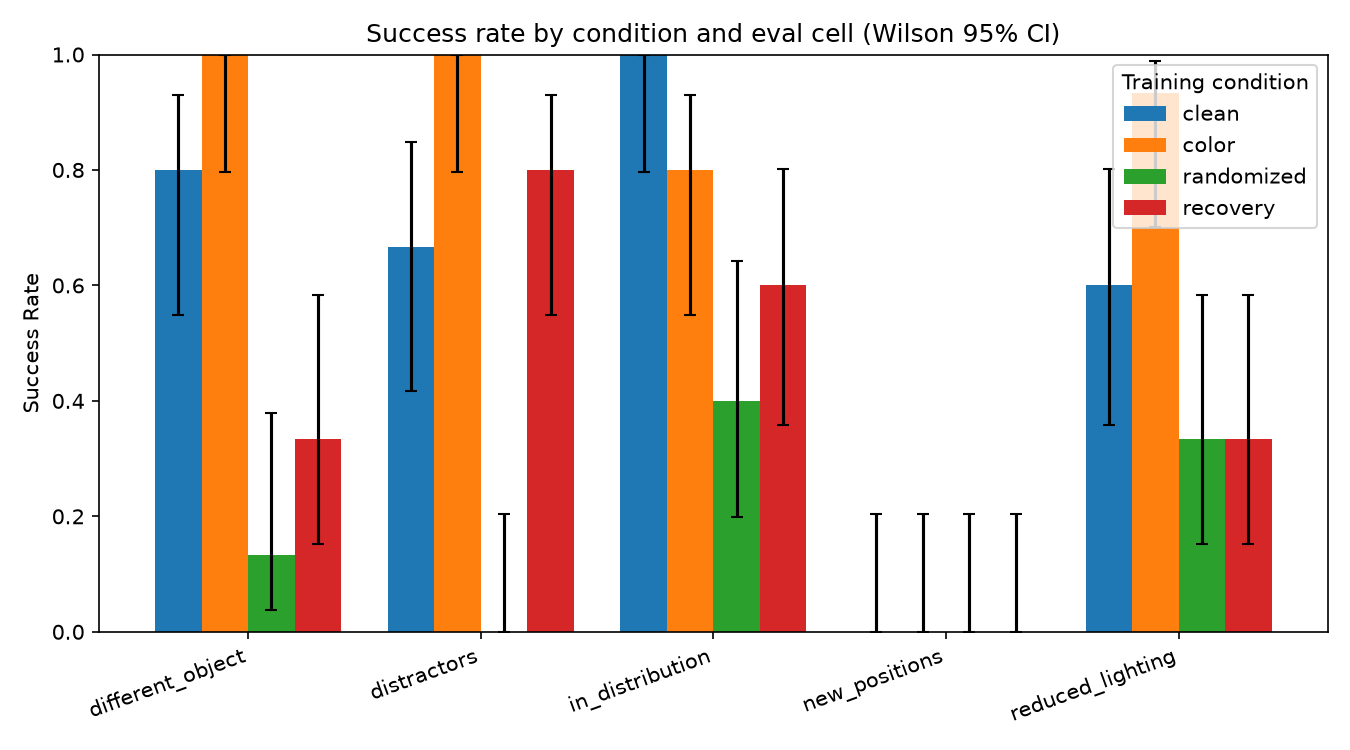

Data behind this chart, as committed beside it:
seed, condition, eval_cell, n, successes, success_rate, ci_low, ci_high
2000, clean, different_object, 15, 12, 0.8, 0.5481, 0.9295
2000, clean, distractors, 15, 10, 0.6667, 0.4171, 0.8482
2000, clean, in_distribution, 15, 15, 1.0, 0.7961, 1.0
2000, clean, new_positions, 15, 0, 0.0, 0.0, 0.2039
2000, clean, reduced_lighting, 15, 9, 0.6, 0.3575, 0.8018
2000, color, different_object, 15, 15, 1.0, 0.7961, 1.0
2000, color, distractors, 15, 15, 1.0, 0.7961, 1.0
2000, color, in_distribution, 15, 12, 0.8, 0.5481, 0.9295
2000, color, new_positions, 15, 0, 0.0, 0.0, 0.2039
2000, color, reduced_lighting, 15, 14, 0.9333, 0.7018, 0.9881
2000, randomized, different_object, 15, 2, 0.1333, 0.03736, 0.3788
2000, randomized, distractors, 15, 0, 0.0, 0.0, 0.2039
2000, randomized, in_distribution, 15, 6, 0.4, 0.1982, 0.6425
2000, randomized, new_positions, 15, 0, 0.0, 0.0, 0.2039
2000, randomized, reduced_lighting, 15, 5, 0.3333, 0.1518, 0.5829
2000, recovery, different_object, 15, 5, 0.3333, 0.1518, 0.5829
2000, recovery, distractors, 15, 12, 0.8, 0.5481, 0.9295
2000, recovery, in_distribution, 15, 9, 0.6, 0.3575, 0.8018
2000, recovery, new_positions, 15, 0, 0.0, 0.0, 0.2039
2000, recovery, reduced_lighting, 15, 5, 0.3333, 0.1518, 0.5829
